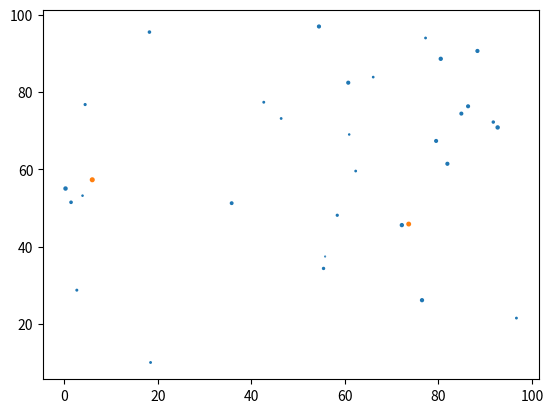

The matplotlib source for this figure:
#
#@version:  V3.0
#@data:     2020.6.25
#@brief:    在V2.0基础上重构代码，支持多个广播发射源的情况；
#           优化原代码
#           修复若干已知bug
#@problem： 未考虑检测到不同频率的情况
#
import numpy as np
import heapq
from matplotlib import pyplot as plt
import time

class model:
    '''传播模型'''
    def __init__(self,launch_frequency = 100,launch_height = 50,receive_height = 5):
        self.f = launch_frequency #MHz
        self.hl = launch_height
        self.hr = receive_height

    def free_propagation(self,d,f = None):
        '''自由传播模型'''
        if f == None:
            f = self.f
        d = np.maximum(d,1)
        return np.maximum(32.45+20*np.log10(f)+20*np.log10(d +1e-6),0)

    def Okumura_Hata(self, d,f = None):
        '''
        频率范围:150MHz-1500MHz,在具体工作中可以进行通当扩展;
        移动接收站天线高度: 1-10m;
        固定发射台天线高度:30-200m;
        传输距离: 1-20km。
        此模型是预测城市及周边地区路径损耗模型,在基准的市区路径传播损耗基础上对其它地区进行修正。
        '''
        '''
        f: 信号发射频率，单位兆赫兹(MHz );
        hl:基地台发射天线距离地面高度，单位米(m);
        hr:移动台天线距离地面高度，单位米(m);
        d:接收天线与发射天线之间的距离，单位千米(km);
        a(hm):是与信号源有关的修正因子;.
        K:用于小型城市郊区的校正因子，市区可忽略;
        Q:开阔区校正因子;
        '''
        if f == None:
            f = self.f
        return 69.55 + 26.16*np.log10(f) - 13.82*np.log10(self.hl) + (44.9 - 6.55*np.log10(self.hl))*np.log10(d)

    def Egli(self,d, f = None):
        '''
        Egli传播模型
        适用传输距离:小于60km;
        通用频率：40 -450MHz (小于1000MHz时也可以使用)，对于预测丘陵地形场强较为准确。
        '''
        if f == None:
            f = self.f
        return 88+40*np.log10(d)- 20*np.log10(self.hl*self.hr)+20*np.log10(f)

    def propagation(self,d, f = None,methods = 'free'):
        '''选择使用的模型
            methods：可选'free' 或 'Okumura_Hata' 或 'Egli'  '''
        if methods == 'free':
            return self.free_propagation(d,f)
        elif methods == 'Okumura_Hata':
            return self.Okumura_Hata(d,f)
        elif methods == 'Egli':
            return self.Egli(d,f)


class broadcast_model:
    def __init__(self,data,variance_threshold = 1e3,alpha = 1e-2,max_source = 10,epochs = 500,\
        center_movement_allow = 0.1,scale = 20,center_num = 1,method = 'free',sample_num = None):
        '''
        alpha:  更新的缩放系数，类似于学习率
        max_source：发射源的最大数量，分裂出的中心数量不能超过该数值
        epochs：查找发射源时的迭代次数
        center_movement_allow(km)：中心点移动距离的最小许用值，小于此值认为找到发射源，结束迭代
        scale:  可视化散点图中点的缩小倍数
        methods：使用的模型,可选'free' 或 'Okumura_Hata' 或 'Egli'
        sample_num：监测点数量，默认根据data自动计算
        '''
        self.__alpha = alpha  #更新的缩放系数，类似于学习率
        self.__max_source = max_source #发射源的最大数量
        self.__epochs = epochs #迭代次数
        self.__center_movement_allow = center_movement_allow#中心点移动距离小于此值认为找到发射源，结束迭代
        self.__scale = scale #可视化散点图中点的缩小倍数
        self.__method = method #使用的模型,可选'free' 或 'Okumura_Hata' 或 'Egli'
        self.__variance_threshold = variance_threshold #增加中心点的方差阈值
        self.__centers_num = center_num#中心点初始数量
        if not sample_num == None:
            self.point_num = sample_num   #样本(监测点)数量 简记为n
        self.data = self.__init_data(data,sample_nums=sample_num)

        self.centers = self.__init_center(self.data)  #(1,2)-->(m,2)
        self.__model = model(launch_frequency = self.data[0,2]) #假设所有点频率相同
        self.center_power = []
        self.__point_power_predict = []

    def __init_data(self,input_data,sample_nums = None):
        '''input_data:(latitude,longtitude,frequency,power)*N -->(N,4)'''
        if sample_nums == None:
            data = np.array(input_data)
            assert len(data.shape) == 2 and data.size % 4 == 0 ,'输入数据格式有误'
            self.point_num = data.size//4
        else:
            data = input_data

        return np.array(data).reshape(self.point_num,4)

    def __init_center(self,data,center_number = None):
        '''将强度最大的监测点作为初始发射中心'''
        if center_number == None:
            center_number = self.__centers_num
        powers = data[:,-1]
        index = heapq.nlargest(center_number,range(len(powers)),powers.take) # (center_number,)
        #max_index = np.argmax(data,axis=0) #[index0,index1,index2,index3]  -->(4,1)
        return data[index,0:2].reshape(center_number,2) #(m,2)

    def __visual(self,scale = 20,pause_time = 0.5):
        '''可视化，绘制散点图
        scale：散点图中点的缩小倍数
        pause_time：当前图像的保持（暂停）时长
        '''
        plt.clf()# 清除之前画的图
        plt.scatter(self.data[:,0],self.data[:,1],s = self.data[:,-1]/scale)#监测点散点图
        plt.scatter(self.centers[:,0],self.centers[:,1],s = self.center_power/scale)#中心点散点图
        plt.pause(pause_time)# 暂停一会儿
        #plt.draw()
        plt.ioff()# 关闭画图的窗口
        
    def __get_variance(self,predict_power):
        '''
        确定发射源位置后计算类方差，variance = sum((predict_val-real_val)**2)/N
        Parameters:
        ------------------
        predict_power:(N,1) array
        '''
        return np.sum((predict_power - self.data[:,-1])**2)/self.point_num

    def __split_centers(self, variance,variance_threshold = None,split_mode = True):
        '''根据方差决定是否执行分裂操作以添加发射源
            
            split_mode ：在满足分裂条件时是否执行分裂，默认为执行
        '''
        if variance_threshold == None:
            variance_threshold = self.__variance_threshold

        if variance >variance_threshold:#大于阈值，需要分裂
            if split_mode == True:
                new_center = self.data[np.random.randint(self.point_num),:2]#随机选择一个监测点作为分裂中心点
                new_center = new_center.reshape(1,2)
                #print('split_center:',self.centers,new_center)
                centers = np.vstack((self.centers,new_center))
                self.centers = np.array(centers).reshape(self.__centers_num+1,2)
                self.__centers_num += 1 #m = m + 1
                #print('----------',self.centers.shape,self.__centers_num)
            else:
                pass
            return True
        return False#不需要分裂

    def get_center_power(self,samples_num = 4):
        '''
        计算监测点与中心的距离-->选取samples_num个最近点作为采样点-->计算衰减量-->
            衰减量与各采样点点强度加和求平均作为中心点强度
        Parameters
        ----------
        samples_num:采样点数量，考虑到多发射源的相互干扰，只选用距离中心最近的samples_num个监测点用于计算
        '''
        centers = self.centers.reshape(self.__centers_num,1,2) #(m,1,2)
        dist = np.linalg.norm(centers - self.data[:,:2],axis=2,keepdims=True)
        dist = dist.reshape(self.__centers_num,self.point_num) #(m,N) 每个监测点距每个中心点的距离
        nearest_point_power = []
        nearest_dist = []
        for center_index in range(self.__centers_num):#对每个中心点操作 self.centers.shape = (m,2)
            dist_temp = dist[center_index,:] #每个监测点距该中心点的距离
            index = heapq.nsmallest(samples_num,range(len(dist_temp)),dist_temp.take) #取距离最小的samples_num个点
            #index:[index0,index1,index2...indexn]
            nearest_dist.append(dist_temp[index]) #samples_num个点的距离
            nearest_point_power.append(self.data[index,-1]) #self.data[list,-1] samples_num个点的强度

            '''center_power = []
            dist = np.linalg.norm(self.centers[center_index] - self.data[:,:2],axis=1,keepdims=True)  #(N,1)
            assert dist.shape == (1,self.point_num)
            dist.reshape(self.point_num,1)
            self.__reduction = self.__model.propagation(dist,methods=self.__method) #(N,1)
            center_power.append(np.mean(self.__reduction+self.data[:,-1])) #a real num'''

        nearest_dist = np.array(nearest_dist).reshape(self.__centers_num,samples_num)
        nearest_point_power = np.array(nearest_point_power).reshape(self.__centers_num,samples_num)

        reduction = self.__model.propagation(nearest_dist,methods=self.__method) #(m,samples_num)
        center_power = np.mean(reduction+nearest_point_power,axis=1,keepdims=True) #(m,1)
        self.center_power = center_power.reshape(self.__centers_num,1)#(m,1)
        return dist  #(m,N)

    def move_to_center(self,point_centers_distance):
        '''计算各点预测值 & 计算中心到各个监测点的方向单位向量-->计算应该移动的方向向量-->矢量加和及缩放-->移动中心

            point_centers_distance:(m,N) 每个监测点到每个中心的距离
        '''
        dist = point_centers_distance
        #print('1:',dist.shape)
        centers_power = self.center_power#(m,1)
        reduction = self.__model.propagation(dist,methods=self.__method)#(m,N)
        point_power_predict = centers_power - reduction #(m,N)各中心点对于各点的能量预测
        point_power_predict_sum = np.sum(point_power_predict,axis=0,keepdims=True)#(1,N) 能量加和
        power_weight = point_power_predict/point_power_predict_sum#(m,N) 能量的权重

        point_power = self.data[:,-1].reshape(1,self.point_num) #(1,N) 真实的能量
        point_power_after_weight = power_weight*point_power#(m,N)真实能量按权重分配

        points_site = self.data[:,:2].reshape(self.point_num,2)#(N,2) 各点坐标
        centers_site = self.centers.reshape(self.__centers_num,1,2)#(m,1,2) 中心点坐标
        direction_vector = (points_site - centers_site) #(m,N,2)
        #print('direction_vector:',direction_vector)
        direction_vector /= (np.linalg.norm(direction_vector,axis=2,keepdims=True)+1e-3) #(m,N,2)/(m,N,1)-->(m,N.2)
        power_bias = (point_power_after_weight - point_power_predict).reshape((self.__centers_num,self.point_num ,1))
        directions = power_bias*direction_vector #(m,N,2)
        direction = self.__alpha*np.sum(directions,axis=1) #(m,2)
        #print('self.centers:',self.centers)
        #print('direction:',direction)
        self.centers += direction
        return self.centers

    def find_present_source(self,epochs = None,center_movement_allow = None,visualization = True,scale = None):
        '''迭代至找到发射源'''
        if center_movement_allow == None:
            center_movement_allow =  self.__center_movement_allow
        if scale == None:
            scale = self.__scale

        for __ in range(epochs):
            previous_center = self.centers#记录当前的中心情况 (m,2)
            dist = self.get_center_power()
            self.move_to_center(dist)
            center_movement = np.linalg.norm(previous_center-self.centers,axis=1,keepdims=True) #经过一次迭代后各中心移动量 (m,1)
            center_movement = center_movement.reshape(self.__centers_num,1) #(m,1)
            if visualization == True:
                self.__visual(scale)
                print('发射源坐标预测：',self.centers)
            if center_movement.max() <center_movement_allow: #中心移动量过小则退出
                break

    def find_all_source(self, variance_threshold = None,max_source_num = None,epochs = None,\
        center_movement_allow = None,visualization = True,scale = None):
        '''迭代寻找发射源-->找到发射源后计算方差-->根据方差判断是否需要添加发射源-->
            不需要即结束，需要则重新迭代寻找发射源'''
        if variance_threshold ==None:
            variance_threshold = self.__variance_threshold
        if max_source_num == None:
            max_source_num = self.__max_source
        if epochs == None:
            epochs = self.__epochs
        if center_movement_allow == None:
            center_movement_allow =  self.__center_movement_allow
        if scale == None:
            scale = self.__scale
        if visualization == True:
            plt.ion()#开启绘图的交互模式

        for i in range(max_source_num): #最多迭代max_source_num次，即最多只能有max_source_num个发射源
            self.find_present_source(epochs=epochs,center_movement_allow=center_movement_allow,\
                visualization=visualization,scale=scale)
            predict_power = self.predict_point_power()#各监测点能量
            variance = self.__get_variance(predict_power)
            if not i == max_source_num -1 and not \
                self.__split_centers(variance,variance_threshold=variance_threshold):#迭代结束或不再需要分裂
                break
        if i == max_source_num-1 and self.__split_centers(variance,variance_threshold=variance_threshold,\
            split_mode=False):#迭代了max_source_num次仍未达到要求
            print('未成功找到符合要求的发射源')


    def predict_point_power(self, site = None,method = None):
        '''计算给定坐标的能量强度，用于计算监测点能量和绘制热力图'''
        if np.all(site == None):
            site = self.data[:,:2] #全部监测点s
        if method == None:
            method = self.__method

        site = np.array(site)#(k,2)
        site_num = site.shape[0] #k
        centers = self.centers.reshape(self.__centers_num,1,2) #(m,1,2)
        dist = np.linalg.norm(centers - site,axis=2)#(m,k)
        dist = dist.reshape(self.__centers_num,site_num) #(m,k) 每个监测点距每个中心点的距离
        reduction = self.__model.propagation(dist,methods=method)#(m,k)
        point_power = self.center_power-reduction#(m,1)-(m,k)-->(m,k)
        return np.sum(point_power,axis=0,keepdims=True)

def generate_data(sample_num = 30):
    '''生成随机数据用于测试，数据不服从广播传播模型'''
    siteX = 100*np.random.rand(sample_num,1)#0-100
    siteY = 100*np.random.rand(sample_num,1)#0-100
    frequency = 40*np.random.rand(sample_num,1)+60 #60-100
    power = 70*np.random.rand(sample_num,1) #0-70
    input_data = np.array([siteX,siteY,frequency,power]).reshape(sample_num,4)
    return input_data

def main(data,test_site):
    '''
    data:       输入数据-->(latitude,longtitude,frequency,power)*N
    sample_num: 输入的坐标点数量
    test_site:  待求点的坐标，输出该点能量强度,支持多点输入
    '''
    model = broadcast_model(data)
    model.find_all_source(epochs=10,visualization=True)
    print('最终发射源坐标预测：',model.centers)
    power = model.predict_point_power(test_site) #获取测试点能量
    #print('中心点能量强度：',model.center_power)
    print('测试点能量强度：',power)

if __name__ == "__main__":
    dataset = generate_data()
    test_data = generate_data(sample_num=10)
    main(dataset,test_data[:,:2])
    #main() 参数待补充